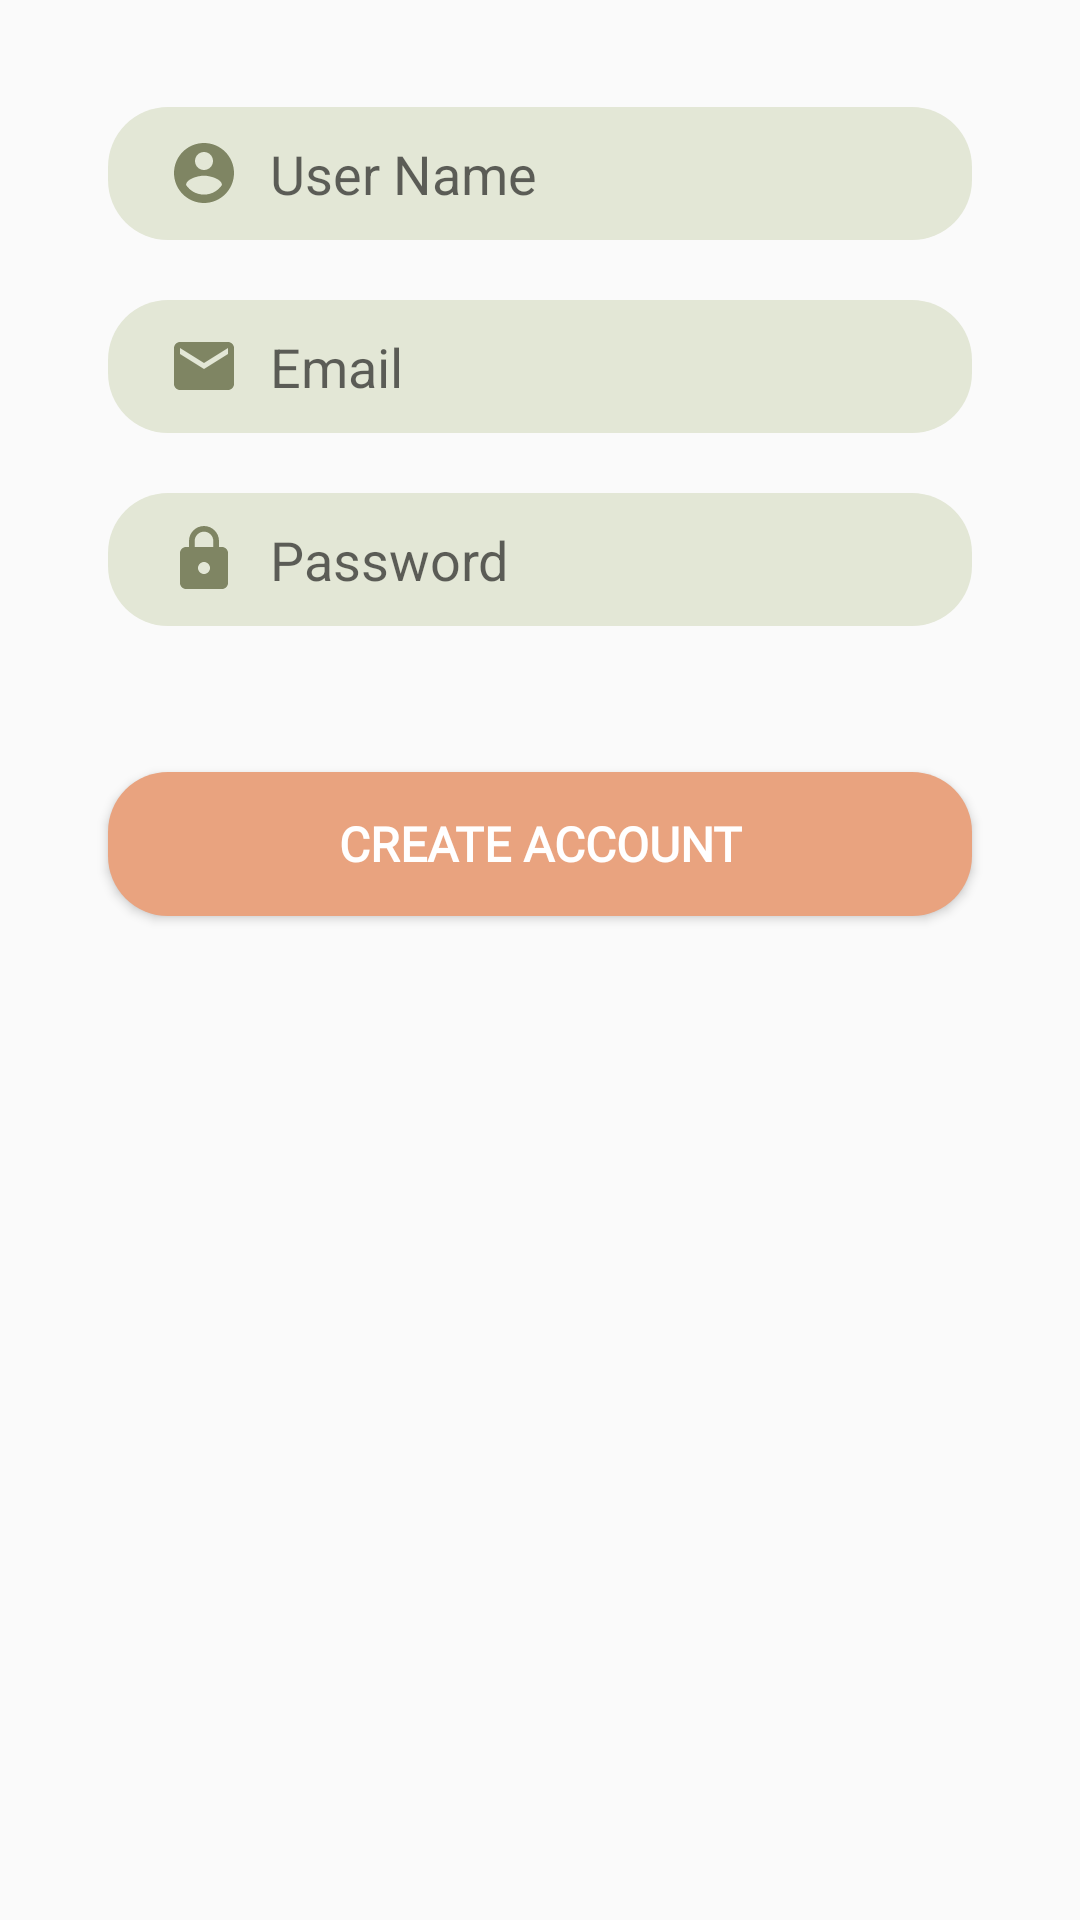

This screen was rendered from an Android layout file. Write that file and the resources it references.
<!-- AndroidManifest.xml: application theme Theme.2LeafChat -->
<!-- res/layout/fragment_signup.xml -->
<?xml version="1.0" encoding="utf-8"?>
<androidx.constraintlayout.widget.ConstraintLayout xmlns:android="http://schemas.android.com/apk/res/android"
    xmlns:app="http://schemas.android.com/apk/res-auto"
    android:layout_width="match_parent"
    android:layout_height="match_parent">

    <EditText
        android:id="@+id/reg_username"
        android:layout_width="0dp"
        android:layout_height="wrap_content"
        android:background="@drawable/edit_text_bg"
        android:drawableLeft="@drawable/ic_account"
        android:hint="User Name"
        android:drawablePadding="10dp"
        android:inputType="textPersonName"
        android:paddingLeft="20dp"
        android:paddingTop="10dp"
        android:paddingBottom="10dp"
        app:layout_constraintBottom_toBottomOf="parent"
        app:layout_constraintEnd_toEndOf="parent"
        app:layout_constraintHorizontal_bias=".5"
        app:layout_constraintStart_toStartOf="parent"
        app:layout_constraintTop_toTopOf="parent"
        app:layout_constraintVertical_bias=".06"
        app:layout_constraintWidth_percent=".8" />

    <EditText
        android:id="@+id/reg_email"
        android:layout_width="0dp"
        android:layout_height="wrap_content"
        android:layout_marginTop="20dp"
        android:background="@drawable/edit_text_bg"
        android:drawableStart="@drawable/ic_email"
        android:hint="Email"
        android:drawablePadding="10dp"
        android:inputType="textEmailAddress"
        android:paddingLeft="20dp"
        android:paddingTop="10dp"
        android:paddingBottom="10dp"
        app:layout_constraintBottom_toBottomOf="parent"
        app:layout_constraintEnd_toEndOf="parent"
        app:layout_constraintStart_toStartOf="parent"
        app:layout_constraintTop_toBottomOf="@+id/reg_username"
        app:layout_constraintVertical_bias="0"
        app:layout_constraintWidth_percent=".8" />

    <EditText
        android:id="@+id/reg_password"
        android:layout_width="0dp"
        android:layout_height="wrap_content"
        android:layout_margin="20dp"
        android:background="@drawable/edit_text_bg"
        android:drawableStart="@drawable/ic_lock"
        android:hint="Password"
        android:inputType="textPassword"
        android:paddingLeft="20dp"
        android:paddingTop="10dp"
        android:paddingBottom="10dp"
        android:drawablePadding="10dp"
        app:layout_constraintBottom_toBottomOf="parent"
        app:layout_constraintEnd_toEndOf="parent"
        app:layout_constraintHorizontal_bias=".5"
        app:layout_constraintStart_toStartOf="parent"
        app:layout_constraintTop_toBottomOf="@+id/reg_email"
        app:layout_constraintVertical_bias="0"
        app:layout_constraintWidth_percent=".8" />

    <Button
        android:id="@+id/register_Account_btn"
        android:layout_width="0dp"
        android:layout_height="wrap_content"
        android:background="@drawable/button1"
        android:elevation="0dp"
        android:fontFamily="@font/gotham"
        android:text="Create Account"
        android:textColor="#ffff"
        android:textSize="16sp"
        android:textStyle="bold"
        app:layout_constraintBottom_toBottomOf="parent"
        app:layout_constraintEnd_toEndOf="parent"
        app:layout_constraintStart_toStartOf="parent"
        app:layout_constraintTop_toBottomOf="@+id/reg_password"
        app:layout_constraintVertical_bias="0.127"
        app:layout_constraintWidth_percent=".8" />


</androidx.constraintlayout.widget.ConstraintLayout>
<!-- resources referenced by this layout -->
<resources>
  <!-- drawable button1 (drawable) -->
  <?xml version="1.0" encoding="utf-8"?>
  <shape xmlns:android="http://schemas.android.com/apk/res/android">
  
      <solid android:color="#e9a37f"/>
      <corners android:bottomRightRadius="20dp"
          android:bottomLeftRadius="20dp"
          android:topLeftRadius="20dp"
          android:topRightRadius="20dp"/>
  
  
  </shape>
  <!-- drawable edit_text_bg (drawable) -->
  <?xml version="1.0" encoding="utf-8"?>
  <shape xmlns:android="http://schemas.android.com/apk/res/android"
  android:shape="rectangle">
  <solid android:color="#e3e7d6"/>
  <corners android:radius="20dp"/>
  </shape>
  <!-- drawable ic_account (drawable) -->
  <vector android:height="24dp" android:tint="#7F8563"
      android:viewportHeight="24" android:viewportWidth="24"
      android:width="24dp" xmlns:android="http://schemas.android.com/apk/res/android">
      <path android:fillColor="@android:color/white" android:pathData="M12,2C6.48,2 2,6.48 2,12s4.48,10 10,10 10,-4.48 10,-10S17.52,2 12,2zM12,5c1.66,0 3,1.34 3,3s-1.34,3 -3,3 -3,-1.34 -3,-3 1.34,-3 3,-3zM12,19.2c-2.5,0 -4.71,-1.28 -6,-3.22 0.03,-1.99 4,-3.08 6,-3.08 1.99,0 5.97,1.09 6,3.08 -1.29,1.94 -3.5,3.22 -6,3.22z"/>
  </vector>
  <!-- drawable ic_email (drawable) -->
  <vector android:height="24dp" android:tint="#7F8563"
      android:viewportHeight="24" android:viewportWidth="24"
      android:width="24dp" xmlns:android="http://schemas.android.com/apk/res/android">
      <path android:fillColor="@android:color/white" android:pathData="M20,4L4,4c-1.1,0 -1.99,0.9 -1.99,2L2,18c0,1.1 0.9,2 2,2h16c1.1,0 2,-0.9 2,-2L22,6c0,-1.1 -0.9,-2 -2,-2zM20,8l-8,5 -8,-5L4,6l8,5 8,-5v2z"/>
  </vector>
  <!-- drawable ic_lock (drawable) -->
  <vector android:height="24dp" android:tint="#7F8563"
      android:viewportHeight="24" android:viewportWidth="24"
      android:width="24dp" xmlns:android="http://schemas.android.com/apk/res/android">
      <path android:fillColor="@android:color/white" android:pathData="M18,8h-1L17,6c0,-2.76 -2.24,-5 -5,-5S7,3.24 7,6v2L6,8c-1.1,0 -2,0.9 -2,2v10c0,1.1 0.9,2 2,2h12c1.1,0 2,-0.9 2,-2L20,10c0,-1.1 -0.9,-2 -2,-2zM12,17c-1.1,0 -2,-0.9 -2,-2s0.9,-2 2,-2 2,0.9 2,2 -0.9,2 -2,2zM15.1,8L8.9,8L8.9,6c0,-1.71 1.39,-3.1 3.1,-3.1 1.71,0 3.1,1.39 3.1,3.1v2z"/>
  </vector>
  <style name="Theme.2LeafChat" parent="Theme.AppCompat.Light.NoActionBar">
          
          <item name="colorPrimary">@color/darkgreen</item>
          <item name="colorPrimaryDark">@color/green</item>
          <item name="colorAccent">#e9a37f</item>
          
      </style>
  <color name="darkgreen">#6a8e4e</color>
  <color name="green">#b0d182</color>
</resources>
